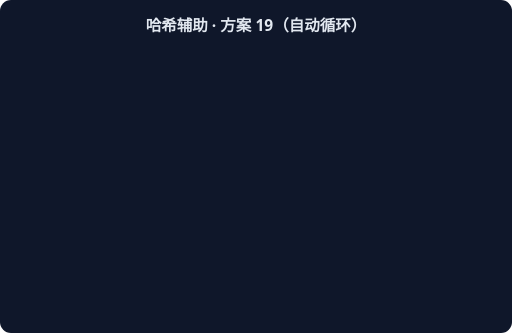
t = 0.00 s
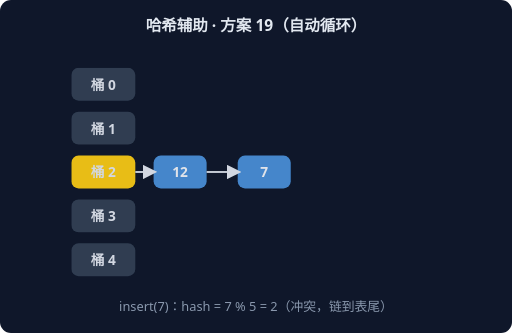
t = 1.67 s
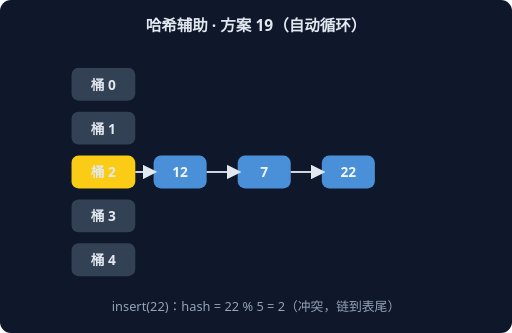
t = 3.33 s
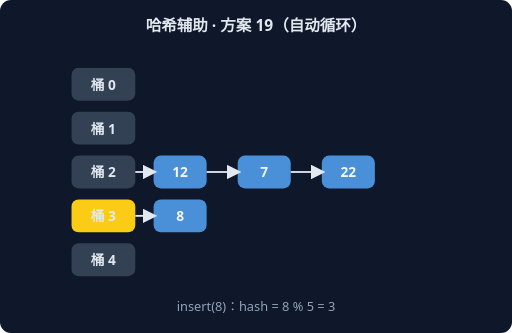
t = 5.00 s
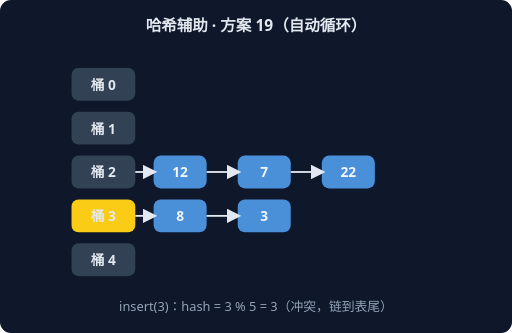
t = 6.67 s
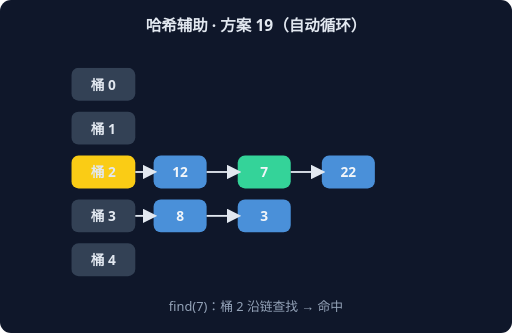
t = 8.33 s

The animated SVG that drew these frames (rendered in a browser with its animation timeline set to each time). Animation: 6 CSS @keyframes rules; frames cover the first 8.33 s, repeats indefinitely.

<svg xmlns="http://www.w3.org/2000/svg" width="560" height="364" viewBox="0 0 560 364" font-family="system-ui,sans-serif">
<rect width="560" height="364" rx="12" fill="#0F172A"/>
<text x="280" y="34" text-anchor="middle" fill="#E2E8F0" font-size="17" font-weight="600">哈希辅助 · 方案 19（自动循环）</text>
<g style="animation: st0 9.0s linear infinite both">
<rect x="78" y="74" width="70" height="36" rx="8" fill="#334155"/>
<text x="113" y="98" text-anchor="middle" fill="#E2E8F0" font-size="15" font-weight="700">桶 0</text>
<rect x="78" y="122" width="70" height="36" rx="8" fill="#334155"/>
<text x="113" y="146" text-anchor="middle" fill="#E2E8F0" font-size="15" font-weight="700">桶 1</text>
<rect x="78" y="170" width="70" height="36" rx="8" fill="#FACC15"/>
<text x="113" y="194" text-anchor="middle" fill="#E2E8F0" font-size="15" font-weight="700">桶 2</text>
<rect x="168" y="170" width="58" height="36" rx="8" fill="#4A90D9"/>
<text x="197" y="194" text-anchor="middle" fill="#F1F5F9" font-size="15" font-weight="700">12</text>
<line x1="148" y1="188" x2="168" y2="188" stroke="#E2E8F0" stroke-width="2" marker-end="url(#harr)"/>
<rect x="78" y="218" width="70" height="36" rx="8" fill="#334155"/>
<text x="113" y="242" text-anchor="middle" fill="#E2E8F0" font-size="15" font-weight="700">桶 3</text>
<rect x="78" y="266" width="70" height="36" rx="8" fill="#334155"/>
<text x="113" y="290" text-anchor="middle" fill="#E2E8F0" font-size="15" font-weight="700">桶 4</text>
<text x="280" y="340" text-anchor="middle" fill="#94A3B8" font-size="14">insert(12)：hash = 12 % 5 = 2</text>
</g>
<g style="animation: st1 9.0s linear infinite both">
<rect x="78" y="74" width="70" height="36" rx="8" fill="#334155"/>
<text x="113" y="98" text-anchor="middle" fill="#E2E8F0" font-size="15" font-weight="700">桶 0</text>
<rect x="78" y="122" width="70" height="36" rx="8" fill="#334155"/>
<text x="113" y="146" text-anchor="middle" fill="#E2E8F0" font-size="15" font-weight="700">桶 1</text>
<rect x="78" y="170" width="70" height="36" rx="8" fill="#FACC15"/>
<text x="113" y="194" text-anchor="middle" fill="#E2E8F0" font-size="15" font-weight="700">桶 2</text>
<rect x="168" y="170" width="58" height="36" rx="8" fill="#4A90D9"/>
<text x="197" y="194" text-anchor="middle" fill="#F1F5F9" font-size="15" font-weight="700">12</text>
<line x1="148" y1="188" x2="168" y2="188" stroke="#E2E8F0" stroke-width="2" marker-end="url(#harr)"/>
<rect x="260" y="170" width="58" height="36" rx="8" fill="#4A90D9"/>
<text x="289" y="194" text-anchor="middle" fill="#F1F5F9" font-size="15" font-weight="700">7</text>
<line x1="226" y1="188" x2="260" y2="188" stroke="#E2E8F0" stroke-width="2" marker-end="url(#harr)"/>
<rect x="78" y="218" width="70" height="36" rx="8" fill="#334155"/>
<text x="113" y="242" text-anchor="middle" fill="#E2E8F0" font-size="15" font-weight="700">桶 3</text>
<rect x="78" y="266" width="70" height="36" rx="8" fill="#334155"/>
<text x="113" y="290" text-anchor="middle" fill="#E2E8F0" font-size="15" font-weight="700">桶 4</text>
<text x="280" y="340" text-anchor="middle" fill="#94A3B8" font-size="14">insert(7)：hash = 7 % 5 = 2（冲突，链到表尾）</text>
</g>
<g style="animation: st2 9.0s linear infinite both">
<rect x="78" y="74" width="70" height="36" rx="8" fill="#334155"/>
<text x="113" y="98" text-anchor="middle" fill="#E2E8F0" font-size="15" font-weight="700">桶 0</text>
<rect x="78" y="122" width="70" height="36" rx="8" fill="#334155"/>
<text x="113" y="146" text-anchor="middle" fill="#E2E8F0" font-size="15" font-weight="700">桶 1</text>
<rect x="78" y="170" width="70" height="36" rx="8" fill="#FACC15"/>
<text x="113" y="194" text-anchor="middle" fill="#E2E8F0" font-size="15" font-weight="700">桶 2</text>
<rect x="168" y="170" width="58" height="36" rx="8" fill="#4A90D9"/>
<text x="197" y="194" text-anchor="middle" fill="#F1F5F9" font-size="15" font-weight="700">12</text>
<line x1="148" y1="188" x2="168" y2="188" stroke="#E2E8F0" stroke-width="2" marker-end="url(#harr)"/>
<rect x="260" y="170" width="58" height="36" rx="8" fill="#4A90D9"/>
<text x="289" y="194" text-anchor="middle" fill="#F1F5F9" font-size="15" font-weight="700">7</text>
<line x1="226" y1="188" x2="260" y2="188" stroke="#E2E8F0" stroke-width="2" marker-end="url(#harr)"/>
<rect x="352" y="170" width="58" height="36" rx="8" fill="#4A90D9"/>
<text x="381" y="194" text-anchor="middle" fill="#F1F5F9" font-size="15" font-weight="700">22</text>
<line x1="318" y1="188" x2="352" y2="188" stroke="#E2E8F0" stroke-width="2" marker-end="url(#harr)"/>
<rect x="78" y="218" width="70" height="36" rx="8" fill="#334155"/>
<text x="113" y="242" text-anchor="middle" fill="#E2E8F0" font-size="15" font-weight="700">桶 3</text>
<rect x="78" y="266" width="70" height="36" rx="8" fill="#334155"/>
<text x="113" y="290" text-anchor="middle" fill="#E2E8F0" font-size="15" font-weight="700">桶 4</text>
<text x="280" y="340" text-anchor="middle" fill="#94A3B8" font-size="14">insert(22)：hash = 22 % 5 = 2（冲突，链到表尾）</text>
</g>
<g style="animation: st3 9.0s linear infinite both">
<rect x="78" y="74" width="70" height="36" rx="8" fill="#334155"/>
<text x="113" y="98" text-anchor="middle" fill="#E2E8F0" font-size="15" font-weight="700">桶 0</text>
<rect x="78" y="122" width="70" height="36" rx="8" fill="#334155"/>
<text x="113" y="146" text-anchor="middle" fill="#E2E8F0" font-size="15" font-weight="700">桶 1</text>
<rect x="78" y="170" width="70" height="36" rx="8" fill="#334155"/>
<text x="113" y="194" text-anchor="middle" fill="#E2E8F0" font-size="15" font-weight="700">桶 2</text>
<rect x="168" y="170" width="58" height="36" rx="8" fill="#4A90D9"/>
<text x="197" y="194" text-anchor="middle" fill="#F1F5F9" font-size="15" font-weight="700">12</text>
<line x1="148" y1="188" x2="168" y2="188" stroke="#E2E8F0" stroke-width="2" marker-end="url(#harr)"/>
<rect x="260" y="170" width="58" height="36" rx="8" fill="#4A90D9"/>
<text x="289" y="194" text-anchor="middle" fill="#F1F5F9" font-size="15" font-weight="700">7</text>
<line x1="226" y1="188" x2="260" y2="188" stroke="#E2E8F0" stroke-width="2" marker-end="url(#harr)"/>
<rect x="352" y="170" width="58" height="36" rx="8" fill="#4A90D9"/>
<text x="381" y="194" text-anchor="middle" fill="#F1F5F9" font-size="15" font-weight="700">22</text>
<line x1="318" y1="188" x2="352" y2="188" stroke="#E2E8F0" stroke-width="2" marker-end="url(#harr)"/>
<rect x="78" y="218" width="70" height="36" rx="8" fill="#FACC15"/>
<text x="113" y="242" text-anchor="middle" fill="#E2E8F0" font-size="15" font-weight="700">桶 3</text>
<rect x="168" y="218" width="58" height="36" rx="8" fill="#4A90D9"/>
<text x="197" y="242" text-anchor="middle" fill="#F1F5F9" font-size="15" font-weight="700">8</text>
<line x1="148" y1="236" x2="168" y2="236" stroke="#E2E8F0" stroke-width="2" marker-end="url(#harr)"/>
<rect x="78" y="266" width="70" height="36" rx="8" fill="#334155"/>
<text x="113" y="290" text-anchor="middle" fill="#E2E8F0" font-size="15" font-weight="700">桶 4</text>
<text x="280" y="340" text-anchor="middle" fill="#94A3B8" font-size="14">insert(8)：hash = 8 % 5 = 3</text>
</g>
<g style="animation: st4 9.0s linear infinite both">
<rect x="78" y="74" width="70" height="36" rx="8" fill="#334155"/>
<text x="113" y="98" text-anchor="middle" fill="#E2E8F0" font-size="15" font-weight="700">桶 0</text>
<rect x="78" y="122" width="70" height="36" rx="8" fill="#334155"/>
<text x="113" y="146" text-anchor="middle" fill="#E2E8F0" font-size="15" font-weight="700">桶 1</text>
<rect x="78" y="170" width="70" height="36" rx="8" fill="#334155"/>
<text x="113" y="194" text-anchor="middle" fill="#E2E8F0" font-size="15" font-weight="700">桶 2</text>
<rect x="168" y="170" width="58" height="36" rx="8" fill="#4A90D9"/>
<text x="197" y="194" text-anchor="middle" fill="#F1F5F9" font-size="15" font-weight="700">12</text>
<line x1="148" y1="188" x2="168" y2="188" stroke="#E2E8F0" stroke-width="2" marker-end="url(#harr)"/>
<rect x="260" y="170" width="58" height="36" rx="8" fill="#4A90D9"/>
<text x="289" y="194" text-anchor="middle" fill="#F1F5F9" font-size="15" font-weight="700">7</text>
<line x1="226" y1="188" x2="260" y2="188" stroke="#E2E8F0" stroke-width="2" marker-end="url(#harr)"/>
<rect x="352" y="170" width="58" height="36" rx="8" fill="#4A90D9"/>
<text x="381" y="194" text-anchor="middle" fill="#F1F5F9" font-size="15" font-weight="700">22</text>
<line x1="318" y1="188" x2="352" y2="188" stroke="#E2E8F0" stroke-width="2" marker-end="url(#harr)"/>
<rect x="78" y="218" width="70" height="36" rx="8" fill="#FACC15"/>
<text x="113" y="242" text-anchor="middle" fill="#E2E8F0" font-size="15" font-weight="700">桶 3</text>
<rect x="168" y="218" width="58" height="36" rx="8" fill="#4A90D9"/>
<text x="197" y="242" text-anchor="middle" fill="#F1F5F9" font-size="15" font-weight="700">8</text>
<line x1="148" y1="236" x2="168" y2="236" stroke="#E2E8F0" stroke-width="2" marker-end="url(#harr)"/>
<rect x="260" y="218" width="58" height="36" rx="8" fill="#4A90D9"/>
<text x="289" y="242" text-anchor="middle" fill="#F1F5F9" font-size="15" font-weight="700">3</text>
<line x1="226" y1="236" x2="260" y2="236" stroke="#E2E8F0" stroke-width="2" marker-end="url(#harr)"/>
<rect x="78" y="266" width="70" height="36" rx="8" fill="#334155"/>
<text x="113" y="290" text-anchor="middle" fill="#E2E8F0" font-size="15" font-weight="700">桶 4</text>
<text x="280" y="340" text-anchor="middle" fill="#94A3B8" font-size="14">insert(3)：hash = 3 % 5 = 3（冲突，链到表尾）</text>
</g>
<g style="animation: st5 9.0s linear infinite both">
<rect x="78" y="74" width="70" height="36" rx="8" fill="#334155"/>
<text x="113" y="98" text-anchor="middle" fill="#E2E8F0" font-size="15" font-weight="700">桶 0</text>
<rect x="78" y="122" width="70" height="36" rx="8" fill="#334155"/>
<text x="113" y="146" text-anchor="middle" fill="#E2E8F0" font-size="15" font-weight="700">桶 1</text>
<rect x="78" y="170" width="70" height="36" rx="8" fill="#FACC15"/>
<text x="113" y="194" text-anchor="middle" fill="#E2E8F0" font-size="15" font-weight="700">桶 2</text>
<rect x="168" y="170" width="58" height="36" rx="8" fill="#4A90D9"/>
<text x="197" y="194" text-anchor="middle" fill="#F1F5F9" font-size="15" font-weight="700">12</text>
<line x1="148" y1="188" x2="168" y2="188" stroke="#E2E8F0" stroke-width="2" marker-end="url(#harr)"/>
<rect x="260" y="170" width="58" height="36" rx="8" fill="#34D399"/>
<text x="289" y="194" text-anchor="middle" fill="#F1F5F9" font-size="15" font-weight="700">7</text>
<line x1="226" y1="188" x2="260" y2="188" stroke="#E2E8F0" stroke-width="2" marker-end="url(#harr)"/>
<rect x="352" y="170" width="58" height="36" rx="8" fill="#4A90D9"/>
<text x="381" y="194" text-anchor="middle" fill="#F1F5F9" font-size="15" font-weight="700">22</text>
<line x1="318" y1="188" x2="352" y2="188" stroke="#E2E8F0" stroke-width="2" marker-end="url(#harr)"/>
<rect x="78" y="218" width="70" height="36" rx="8" fill="#334155"/>
<text x="113" y="242" text-anchor="middle" fill="#E2E8F0" font-size="15" font-weight="700">桶 3</text>
<rect x="168" y="218" width="58" height="36" rx="8" fill="#4A90D9"/>
<text x="197" y="242" text-anchor="middle" fill="#F1F5F9" font-size="15" font-weight="700">8</text>
<line x1="148" y1="236" x2="168" y2="236" stroke="#E2E8F0" stroke-width="2" marker-end="url(#harr)"/>
<rect x="260" y="218" width="58" height="36" rx="8" fill="#4A90D9"/>
<text x="289" y="242" text-anchor="middle" fill="#F1F5F9" font-size="15" font-weight="700">3</text>
<line x1="226" y1="236" x2="260" y2="236" stroke="#E2E8F0" stroke-width="2" marker-end="url(#harr)"/>
<rect x="78" y="266" width="70" height="36" rx="8" fill="#334155"/>
<text x="113" y="290" text-anchor="middle" fill="#E2E8F0" font-size="15" font-weight="700">桶 4</text>
<text x="280" y="340" text-anchor="middle" fill="#94A3B8" font-size="14">find(7)：桶 2 沿链查找 → 命中</text>
</g>
<defs><marker id="harr" markerWidth="8" markerHeight="8" refX="6" refY="4" orient="auto"><path d="M0,0 L8,4 L0,8 z" fill="#E2E8F0"/></marker></defs>
<style>
.st0 {opacity:0} @keyframes st0 {0%{opacity:0}0.00%{opacity:0}2.00%{opacity:1}14.67%{opacity:1}16.67%{opacity:0}100%{opacity:0}}
.st1 {opacity:0} @keyframes st1 {0%{opacity:0}16.67%{opacity:0}18.67%{opacity:1}31.33%{opacity:1}33.33%{opacity:0}100%{opacity:0}}
.st2 {opacity:0} @keyframes st2 {0%{opacity:0}33.33%{opacity:0}35.33%{opacity:1}48.00%{opacity:1}50.00%{opacity:0}100%{opacity:0}}
.st3 {opacity:0} @keyframes st3 {0%{opacity:0}50.00%{opacity:0}52.00%{opacity:1}64.67%{opacity:1}66.67%{opacity:0}100%{opacity:0}}
.st4 {opacity:0} @keyframes st4 {0%{opacity:0}66.67%{opacity:0}68.67%{opacity:1}81.33%{opacity:1}83.33%{opacity:0}100%{opacity:0}}
.st5 {opacity:0} @keyframes st5 {0%{opacity:0}83.33%{opacity:0}85.33%{opacity:1}98.00%{opacity:1}100.00%{opacity:0}100%{opacity:0}}
</style>
</svg>
